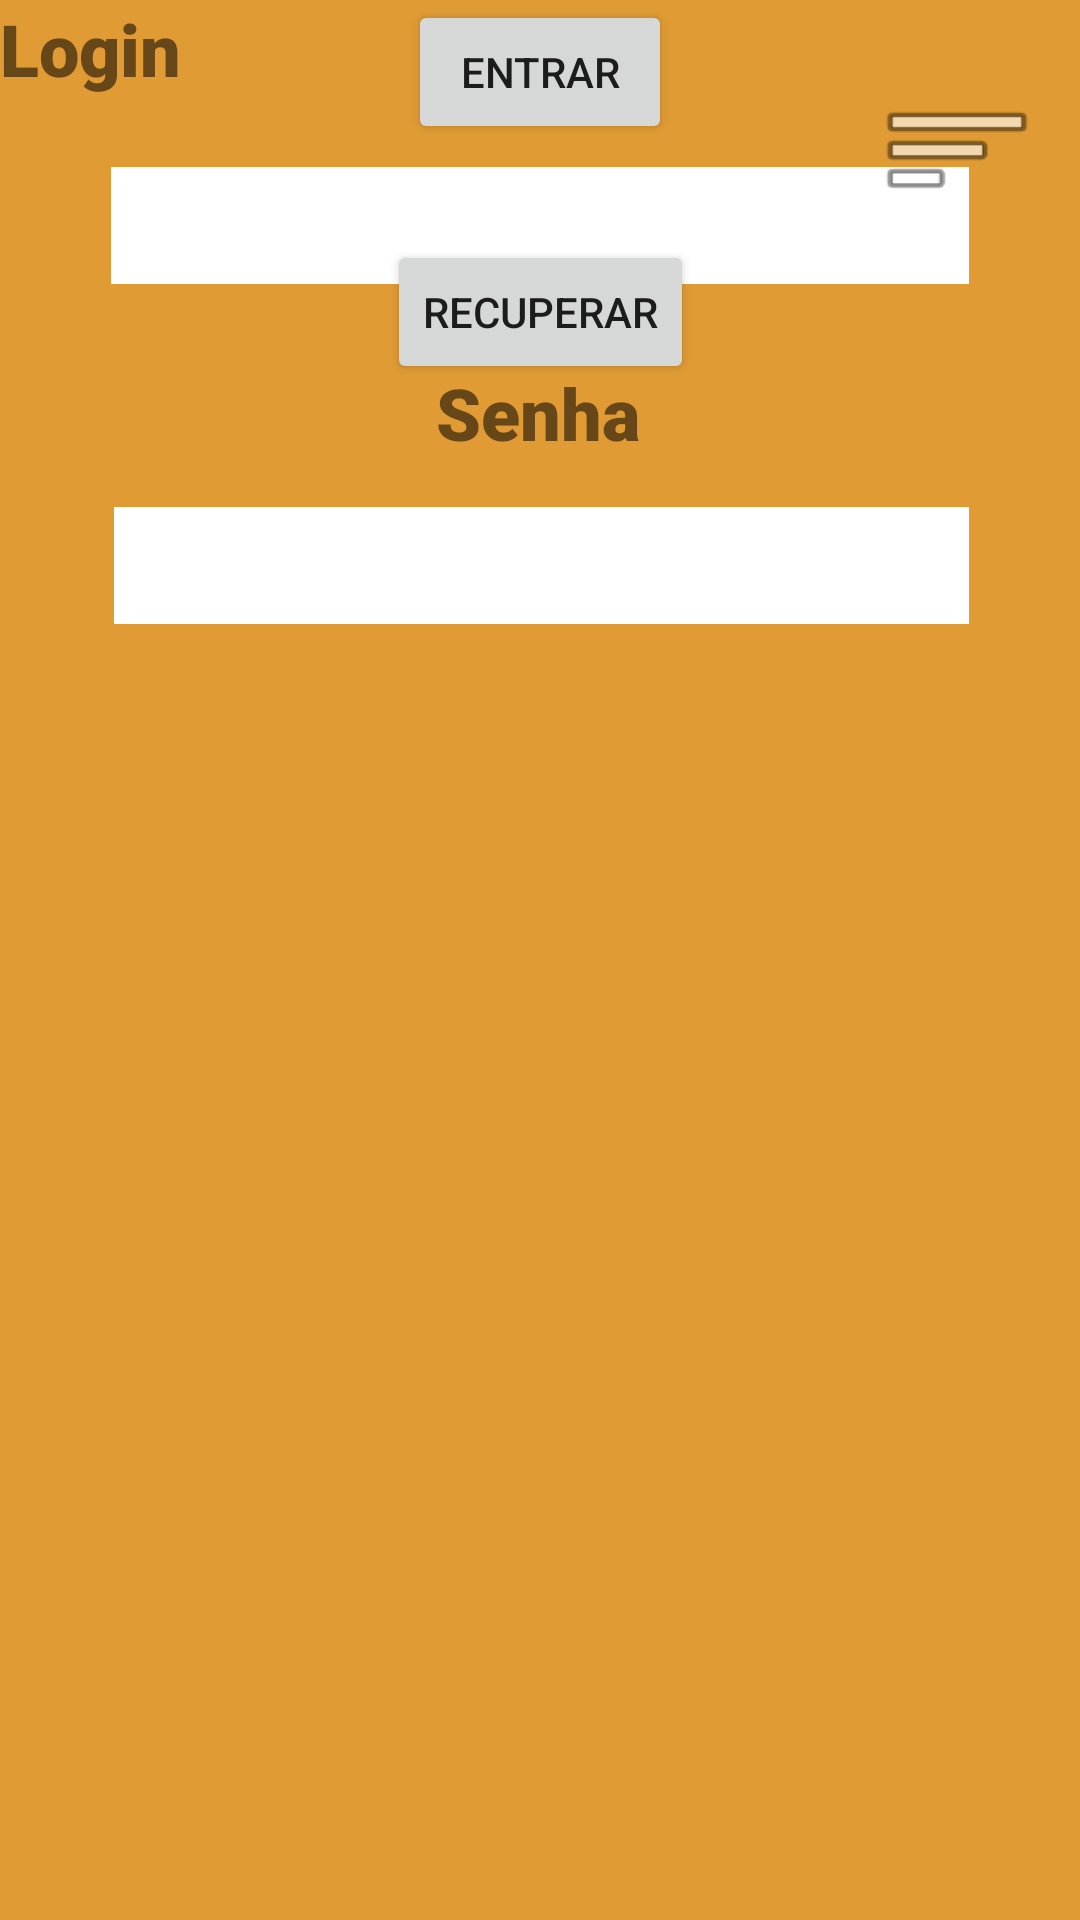

Here is an Android app screen rendered from its layout file. Give the layout XML and the strings, colors and styles it references.
<!-- AndroidManifest.xml: application theme Theme.Gerenciateca -->
<!-- res/layout/activity_main.xml -->
<?xml version="1.0" encoding="utf-8"?>
<androidx.constraintlayout.widget.ConstraintLayout xmlns:android="http://schemas.android.com/apk/res/android"
    xmlns:app="http://schemas.android.com/apk/res-auto"
    xmlns:tools="http://schemas.android.com/tools"
    android:layout_width="match_parent"
    android:layout_height="match_parent"
    android:background="#E09B34"
    tools:context=".MainActivity">

    <EditText
        android:id="@+id/editTextTextEmailAddress"
        android:layout_width="285dp"
        android:layout_height="39dp"
        android:layout_marginStart="8dp"
        android:layout_marginEnd="8dp"
        android:layout_marginBottom="432dp"
        android:background="@color/white"
        android:backgroundTint="@color/white"
        android:drawableTint="#090404"
        android:ems="10"
        android:inputType="textEmailAddress"
        app:layout_constraintBottom_toBottomOf="parent"
        app:layout_constraintEnd_toEndOf="parent"
        app:layout_constraintHorizontal_bias="0.509"
        app:layout_constraintStart_toStartOf="parent" />

    <EditText
        android:id="@+id/editTextTextPassword"
        android:layout_width="286dp"
        android:layout_height="39dp"
        android:background="@color/white"
        android:ems="10"
        android:inputType="textPassword"
        app:layout_constraintBottom_toTopOf="@+id/button"
        app:layout_constraintEnd_toEndOf="parent"
        app:layout_constraintStart_toStartOf="parent"
        app:layout_constraintTop_toBottomOf="@+id/editTextTextEmailAddress"
        app:layout_constraintVertical_bias="0.617" />

    <TextView
        android:id="@+id/textView2"
        android:layout_width="wrap_content"
        android:layout_height="wrap_content"
        android:fontFamily="sans-serif-black"
        android:text="Senha"
        android:textAlignment="center"
        android:textSize="24sp"
        app:layout_constraintBottom_toTopOf="@+id/editTextTextPassword"
        app:layout_constraintEnd_toEndOf="parent"
        app:layout_constraintHorizontal_bias="0.498"
        app:layout_constraintStart_toStartOf="parent"
        app:layout_constraintTop_toBottomOf="@+id/editTextTextEmailAddress"
        app:layout_constraintVertical_bias="0.469" />

    <Button
        android:id="@+id/button"
        android:layout_width="wrap_content"
        android:layout_height="wrap_content"
        android:text="Entrar"
        app:layout_constraintEnd_toEndOf="parent"
        app:layout_constraintStart_toStartOf="parent"
        tools:layout_editor_absoluteY="456dp" />

    <Button
        android:id="@+id/button2"
        android:layout_width="wrap_content"
        android:layout_height="wrap_content"
        android:layout_marginTop="32dp"
        android:layout_marginBottom="160dp"
        android:text="Recuperar"
        app:layout_constraintBottom_toBottomOf="parent"
        app:layout_constraintEnd_toEndOf="parent"
        app:layout_constraintStart_toStartOf="parent"
        app:layout_constraintTop_toBottomOf="@+id/button"
        app:layout_constraintVertical_bias="0.0" />

    <Spinner
        android:id="@+id/spinner"
        android:layout_width="54dp"
        android:layout_height="45dp"
        android:background="@android:drawable/ic_menu_sort_by_size"
        app:layout_constraintBottom_toBottomOf="parent"
        app:layout_constraintEnd_toEndOf="parent"
        app:layout_constraintHorizontal_bias="0.954"
        app:layout_constraintStart_toStartOf="parent"
        app:layout_constraintTop_toTopOf="parent"
        app:layout_constraintVertical_bias="0.046" />

    <TextView
        android:id="@+id/textView3"
        android:layout_width="wrap_content"
        android:layout_height="wrap_content"
        android:fontFamily="sans-serif-black"
        android:text="Login"
        android:textAlignment="center"
        android:textSize="24sp"
        tools:layout_editor_absoluteX="171dp"
        tools:layout_editor_absoluteY="192dp" />

</androidx.constraintlayout.widget.ConstraintLayout>
<!-- resources referenced by this layout -->
<resources>
  <style name="Theme.Gerenciateca" parent="Theme.MaterialComponents.DayNight.DarkActionBar">
          
          <item name="colorPrimary">@color/purple_500</item>
          <item name="colorPrimaryVariant">@color/purple_700</item>
          <item name="colorOnPrimary">@color/white</item>
          
          <item name="colorSecondary">@color/teal_200</item>
          <item name="colorSecondaryVariant">@color/teal_700</item>
          <item name="colorOnSecondary">@color/black</item>
          
          <item name="android:statusBarColor">?attr/colorPrimaryVariant</item>
          
      </style>
  <!-- not gathered from this repository: default colours our renderer supplied (Android Studio template values) -->
  <color name="purple_500">#FF6200EE</color>
  <color name="purple_700">#FF3700B3</color>
  <color name="teal_200">#FF03DAC5</color>
  <color name="teal_700">#FF018786</color>
  <color name="black">#FF000000</color>
  <color name="white">#FFFFFFFF</color>
</resources>
